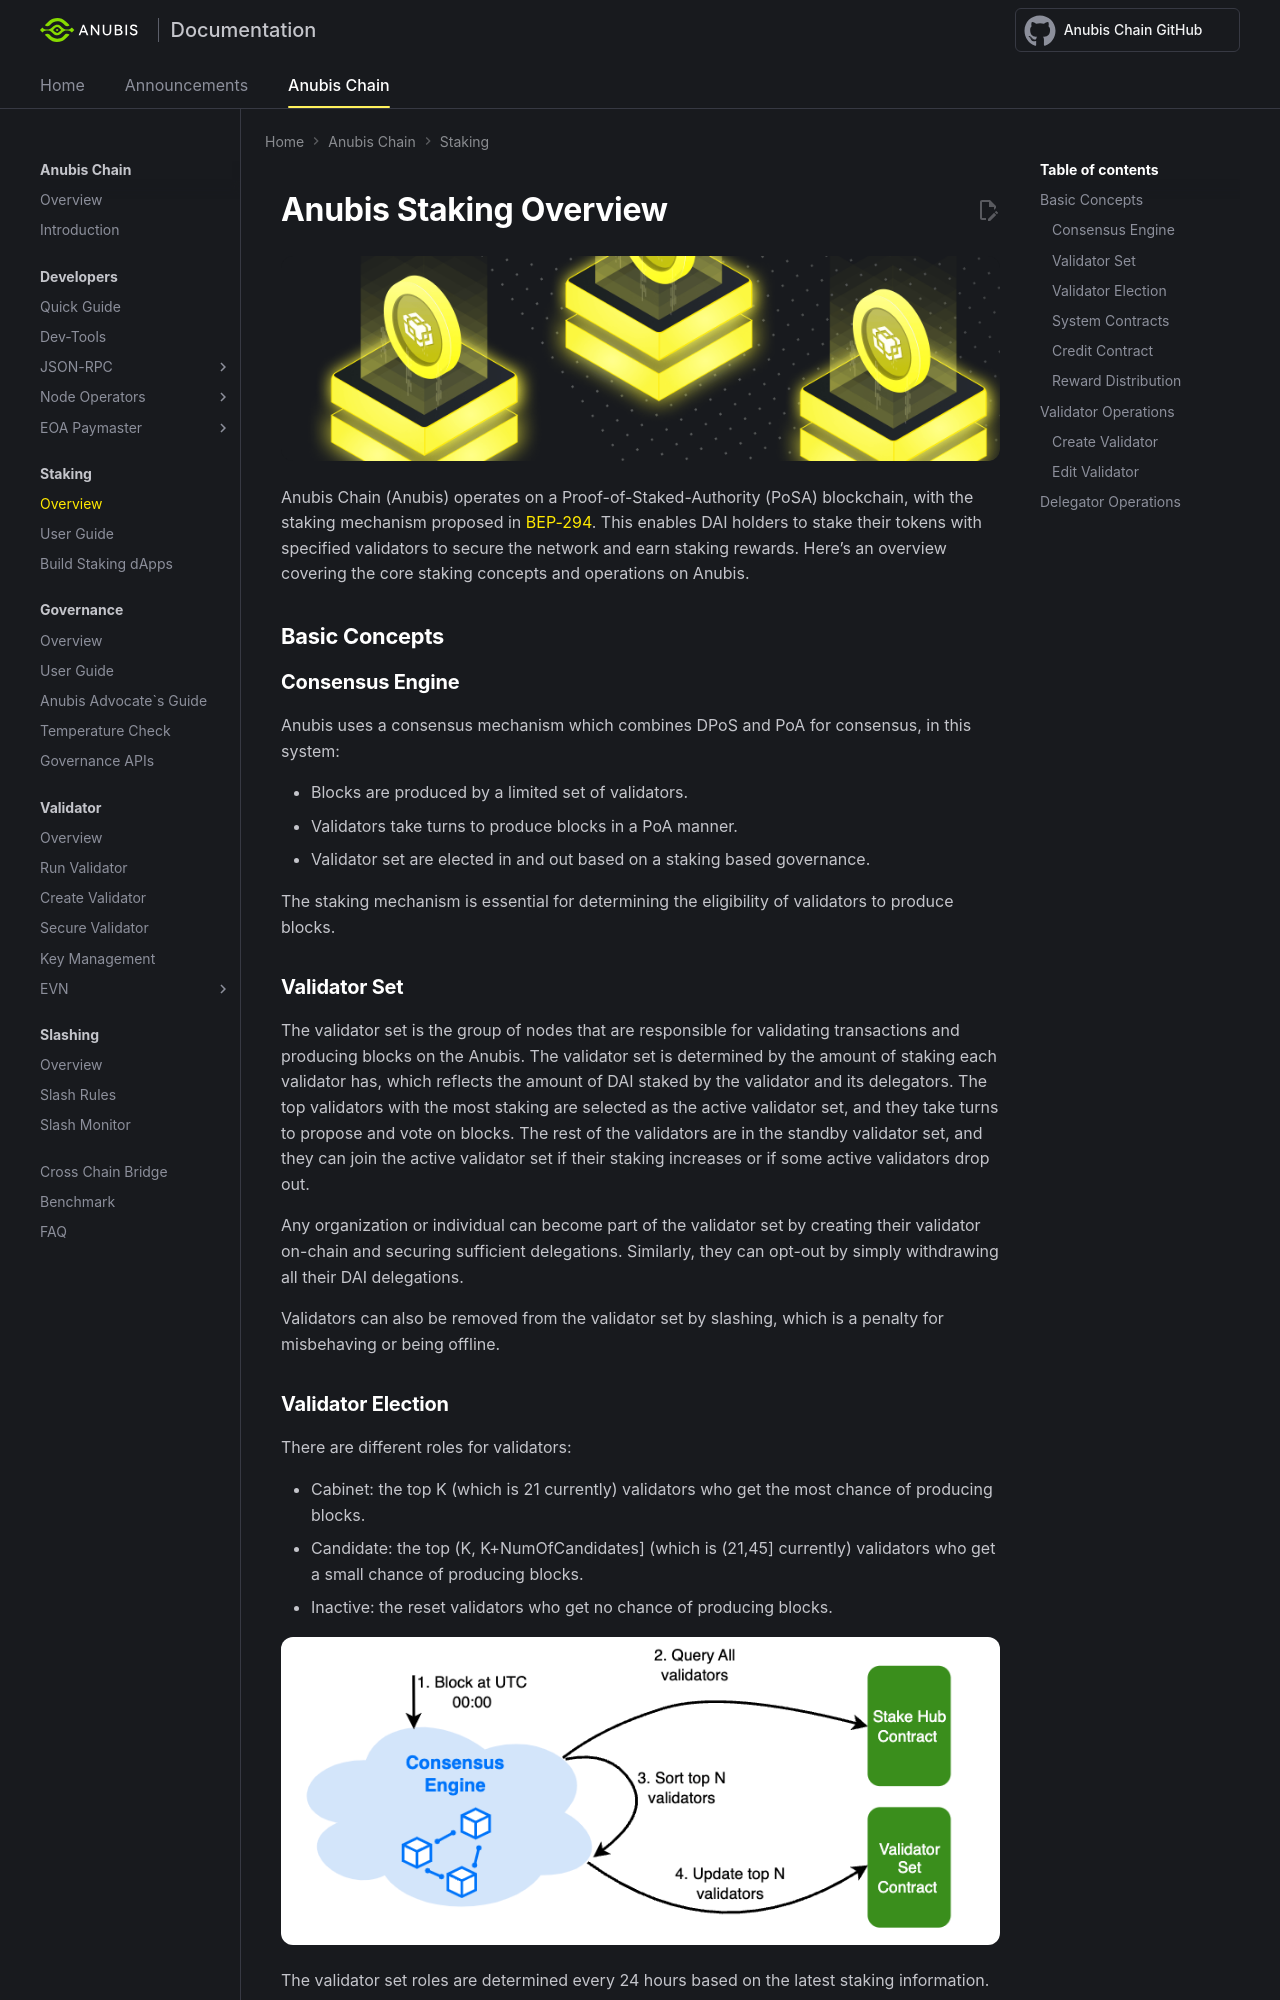

repository: anubis-chain/docs · page: anubis-chain/staking/overview/index.html · generator: mkdocs

---
title: Overview - Anubis Staking
---

# Anubis Staking Overview

![Staking](../img/Staking.png)

Anubis Chain (Anubis) operates on a Proof-of-Staked-Authority (PoSA) blockchain, with the staking mechanism proposed in [BEP-294](https://github.com/anubis-chain/BEPs/pull/294).
This enables DAI holders to stake their tokens with specified validators to secure the network and earn staking rewards.
Here's an overview covering the core staking concepts and operations on Anubis.

## Basic Concepts

### Consensus Engine

Anubis uses a consensus mechanism which combines DPoS and PoA for consensus, in this system:

* Blocks are produced by a limited set of validators.
* Validators take turns to produce blocks in a PoA manner.
* Validator set are elected in and out based on a staking based governance.

The staking mechanism is essential for determining the eligibility of validators to produce blocks.

### Validator Set

The validator set is the group of nodes that are responsible for validating transactions and producing blocks on the
Anubis. The validator set is determined by the amount of staking each validator has, which reflects the amount of
DAI staked by the validator and its delegators. The top validators with the most staking are selected as the
active validator set, and they take turns to propose and vote on blocks. The rest of the validators are in the standby
validator set, and they can join the active validator set if their staking increases or if some active validators
drop out.

Any organization or individual can become part of the validator set by creating their validator on-chain and securing sufficient delegations.
Similarly, they can opt-out by simply withdrawing all their DAI delegations.

Validators can also be removed from the validator set by slashing, which is a penalty for misbehaving or being offline.

### Validator Election

There are different roles for validators:

* Cabinet: the top K (which is 21 currently) validators who get the most chance of producing blocks.
* Candidate: the top (K, K+NumOfCandidates] (which is (21,45] currently) validators who get a small chance of producing blocks.
* Inactive: the reset validators who get no chance of producing blocks.

![img](../img/staking/validator-election.png)

The validator set roles are determined every 24 hours based on the latest staking information.

After UTC 00:00, the consensus engine sorts validators and updates the Anubis validator set with the ranking information.
